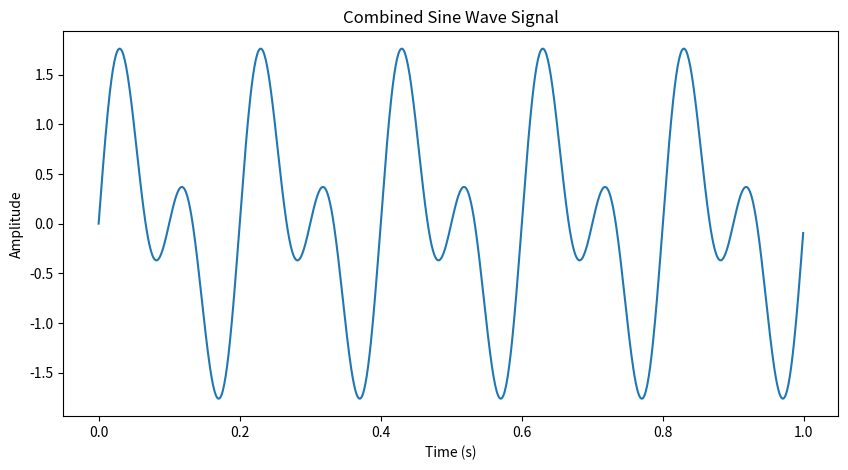
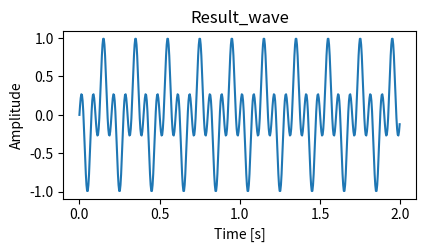
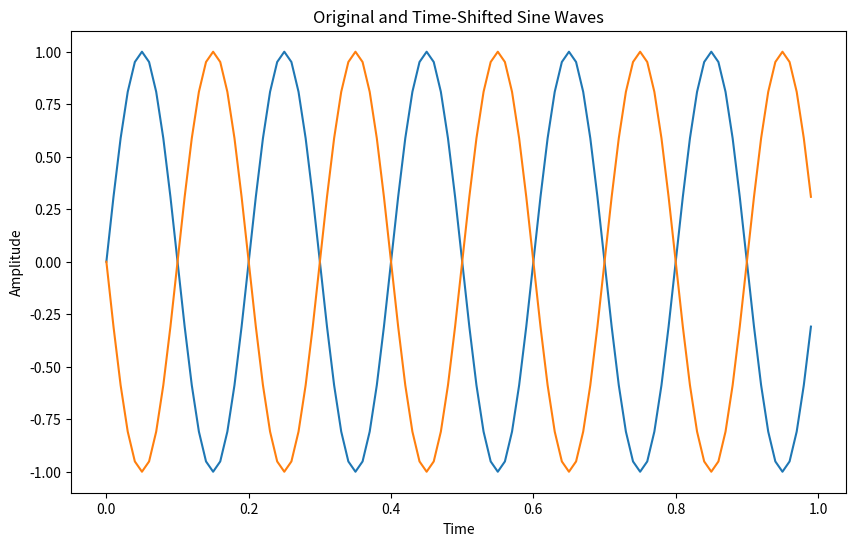
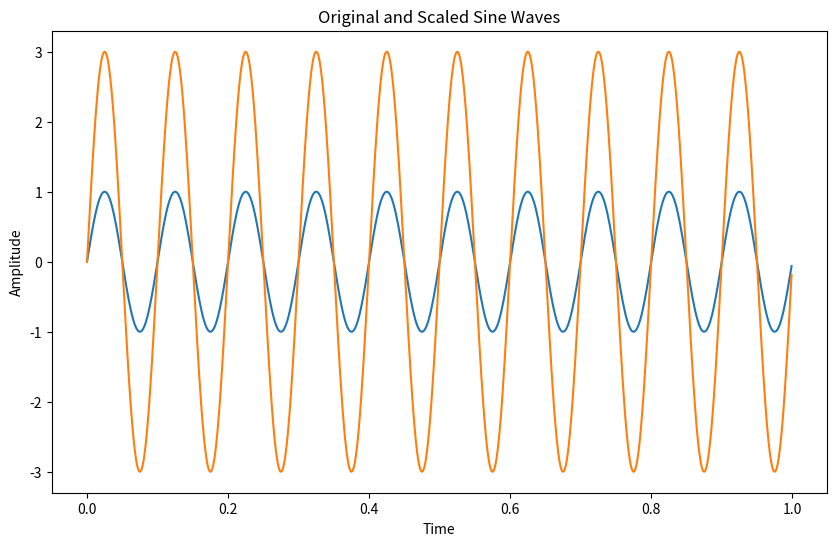
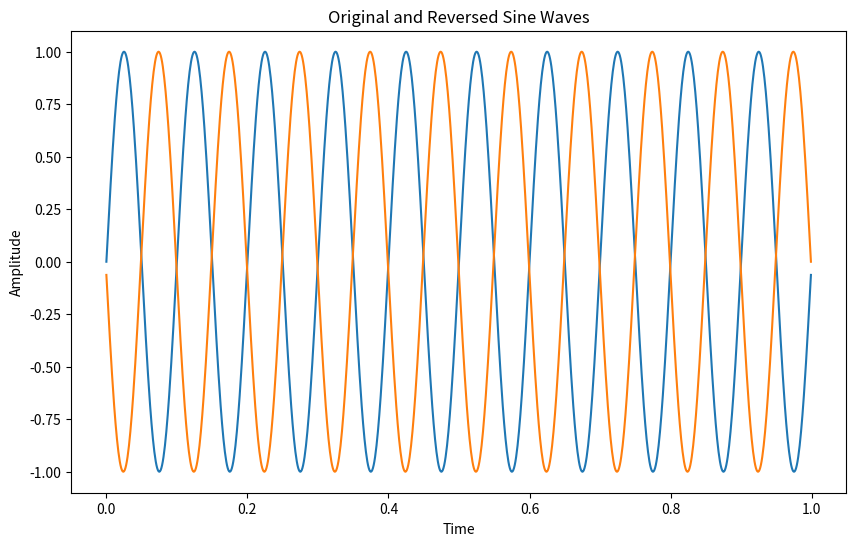

Reproduce these figures in Python, in order.
# -*- coding: utf-8 -*-
"""
Created on Tue Sep  9 11:45:05 2025

@author: Priya
"""

#a.	Generate two sine wave signals with frequencies of 5 Hz and 10 Hz, 
#both sampled at 1000 Hz for 1 second. Add the two signals together and plot the result.

import numpy as np
import matplotlib.pyplot as plt
from scipy import signal

fs = 1000
f1 = 5
f2 = 10 
t = np.linspace(0, 1, fs, endpoint=False)  
sine_wave_1 = np.sin(2 * np.pi * f1 * t)
sine_wave_2 = np.sin(2 * np.pi * f2 * t)
combined_wave = sine_wave_1 + sine_wave_2

plt.figure(figsize=(10, 5))

plt.plot(t, combined_wave)
plt.title("Combined Sine Wave Signal")
plt.xlabel("Time (s)")
plt.ylabel("Amplitude")
plt.show()


#b.Generate a 5 Hz sine wave and a 10 Hz cosine wave, both sampled at 500 Hz
#for 2 seconds. Multiply the two signals element-wise and plot the resulting signal.

import numpy as np
import matplotlib.pyplot as plt
from scipy import signal

fs = 500
t = np.linspace(0, 2, fs, endpoint=False) 

f_sine = 5  
sine_wave = np.sin(2 * np.pi * f_sine * t)

f_cosine = 10 
cosine_wave = np.cos(2 * np.pi * f_cosine * t)

result = sine_wave * cosine_wave

plt.figure(figsize=(10, 10))

plt.subplot(4, 2, 4)
plt.plot(t, result)
plt.title('Result_wave')
plt.xlabel('Time [s]')
plt.ylabel('Amplitude')


#c.Generate a 5 Hz sine wave signal and shift it in time by 0.1 seconds.
# Plot the original and shifted signals on the same graph for comparison.

import numpy as np
import matplotlib.pyplot as plt

frequency = 5 
amplitude = 1
time_shift = 0.1 

sampling_rate = 100 
duration = 1 
t = np.linspace(0, duration, int(sampling_rate * duration), endpoint=False)

original_signal = amplitude * np.sin(2 * np.pi * frequency * t)
shifted_signal = amplitude * np.sin(2 * np.pi * frequency * (t - time_shift))

plt.figure(figsize=(10, 6))
plt.plot(t, original_signal,label = 'Original Signal')
plt.plot(t, shifted_signal,label = 'Shifted Signal')
plt.title('Original and Time-Shifted Sine Waves')
plt.xlabel('Time')
plt.ylabel('Amplitude')


#d.	Generate a 10 Hz sine wave and scale its amplitude by a factor of 3. 
#Plot the original and scaled signals together.

import numpy as np
import matplotlib.pyplot as plt

frequency = 10
amplitude = 1
scaled_amplitude = 3

sampling_rate = 1000 
duration = 1 
t = np.linspace(0, duration, int(sampling_rate * duration), endpoint=False)

original_signal = amplitude * np.sin(2 * np.pi * frequency * t)
scaled_signal = amplitude * scaled_amplitude * np.sin(2 * np.pi * frequency * t)

plt.figure(figsize=(10, 6))
plt.plot(t, original_signal, label='Original Sine Wave')

plt.plot(t, scaled_signal, label='Scaled Sine Wave')
plt.title('Original and Scaled Sine Waves')
plt.xlabel('Time')
plt.ylabel('Amplitude')

#e.	Generate a 5 Hz sine wave and reverse it in time. 
#Plot the original and reversed signals on the same graph.

import numpy as np
import matplotlib.pyplot as plt

frequency = 10
amplitude = 1
sampling_rate = 1000 
duration = 1 
t = np.linspace(0, duration, int(sampling_rate * duration), endpoint=False)

original_signal = amplitude * np.sin(2 * np.pi * frequency * t)
reversed_signal = original_signal[::-1]

plt.figure(figsize=(10, 6))
plt.plot(t, original_signal, label='Original Sine Wave')
plt.plot(t, reversed_signal, label='Reversed Sine Wave')
plt.title('Original and Reversed Sine Waves')
plt.xlabel('Time')
plt.ylabel('Amplitude')